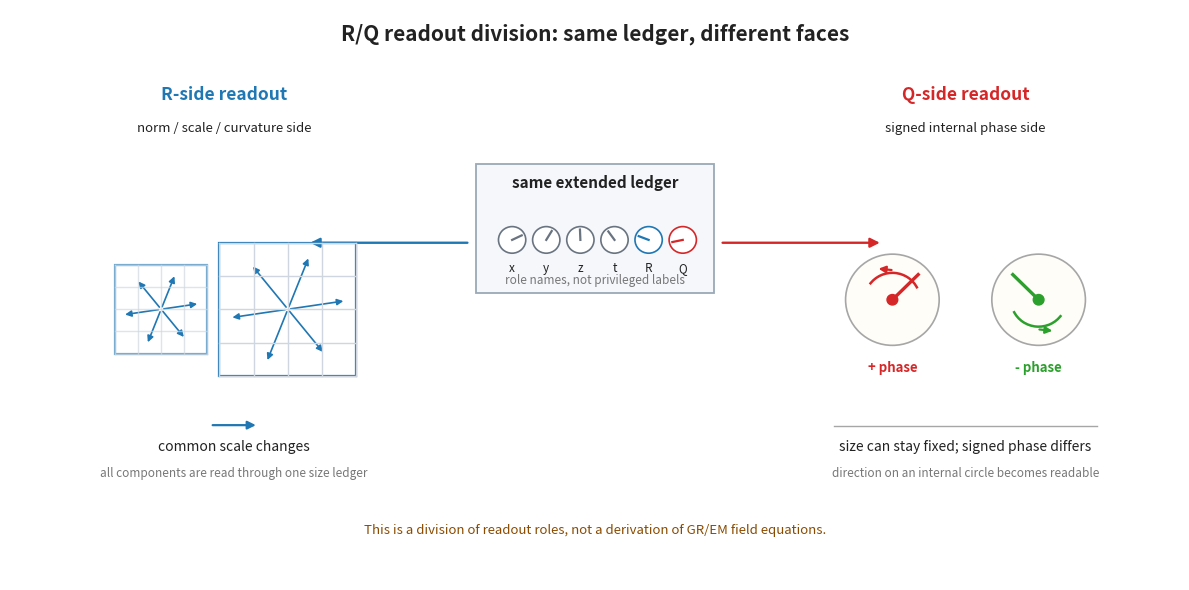

Write the Python code that produced this figure.
#!/usr/bin/env python3
# -*- coding: utf-8 -*-
"""
Chapter 10 figure:
  R-side readout changes common scale / norm.
  Q-side readout changes signed internal phase.
"""
import numpy as np
import os
os.environ.setdefault("MPLCONFIGDIR", "/tmp/matplotlib")
os.environ.setdefault("XDG_CACHE_HOME", "/tmp")
import matplotlib
matplotlib.use("Agg")
import matplotlib.pyplot as plt
from matplotlib.patches import Circle, Rectangle, FancyArrowPatch, Arc


C_TEXT = "#222222"
C_MUTED = "#777777"
C_LEDGER = "#f5f7fb"
C_R = "#1f77b4"
C_Q_POS = "#d62728"
C_Q_NEG = "#2ca02c"
C_GRID = "#cfd6df"
C_AXIS = "#555555"


def arrow(ax, start, end, color=C_AXIS, lw=1.4, ms=12, rad=0.0):
    arr = FancyArrowPatch(
        start, end, arrowstyle="-|>", mutation_scale=ms, lw=lw,
        color=color, connectionstyle=f"arc3,rad={rad}"
    )
    ax.add_patch(arr)
    return arr


def draw_small_dial(ax, center, angle, color, label):
    cx, cy = center
    r = 0.14
    ax.add_patch(Circle((cx, cy), r, fc="white", ec=color, lw=1.2))
    ax.plot([cx, cx + 0.78 * r * np.cos(angle)],
            [cy, cy + 0.78 * r * np.sin(angle)],
            color=color, lw=1.6)
    ax.text(cx, cy - 0.23, label, ha="center", va="top",
            fontsize=8.5, color=C_TEXT)


def draw_ledger(ax, x, y, w=2.45, h=1.35):
    ax.add_patch(Rectangle((x - w / 2, y - h / 2), w, h,
                           fc=C_LEDGER, ec="#9aa8b7", lw=1.3))
    ax.text(x, y + 0.48, "same extended ledger", ha="center",
            va="center", fontsize=11, color=C_TEXT, weight="bold")
    labs = ["x", "y", "z", "t", "R", "Q"]
    xs = [-0.85, -0.50, -0.15, 0.20, 0.55, 0.90]
    for i, (lab, dx) in enumerate(zip(labs, xs)):
        col = C_R if lab == "R" else C_Q_POS if lab == "Q" else "#6a7480"
        draw_small_dial(ax, (x + dx, y - 0.12), 0.45 + i * 0.58, col, lab)
    ax.text(x, y - 0.55, "role names, not privileged labels",
            ha="center", va="center", fontsize=8.5, color=C_MUTED)


def draw_grid(ax, center, scale, color=C_R, alpha=1.0):
    cx, cy = center
    span = 1.3 * scale
    step = span / 4
    for i in range(5):
        xx = cx - span / 2 + i * step
        yy = cy - span / 2 + i * step
        ax.plot([xx, xx], [cy - span / 2, cy + span / 2],
                color=C_GRID, lw=1.0, alpha=alpha)
        ax.plot([cx - span / 2, cx + span / 2], [yy, yy],
                color=C_GRID, lw=1.0, alpha=alpha)
    ax.add_patch(Rectangle((cx - span / 2, cy - span / 2), span, span,
                           fc="none", ec=color, lw=1.6, alpha=alpha))
    for ang in np.linspace(0.15, 2 * np.pi + 0.15, 6, endpoint=False):
        arrow(ax, (cx, cy),
              (cx + 0.43 * span * np.cos(ang), cy + 0.43 * span * np.sin(ang)),
              color=color, lw=1.2, ms=9)


def draw_phase_dial(ax, center, angle, color, direction_label, rad):
    cx, cy = center
    r = 0.48
    ax.add_patch(Circle((cx, cy), r, fc="#fffdf8", ec="#a6a6a6", lw=1.2))
    ax.add_patch(Circle((cx, cy), 0.055, fc=color, ec=color, lw=1.0))
    ax.plot([cx, cx + 0.78 * r * np.cos(angle)],
            [cy, cy + 0.78 * r * np.sin(angle)],
            color=color, lw=2.4)
    ax.add_patch(Arc((cx, cy), 1.18 * r, 1.18 * r,
                     theta1=25 if rad > 0 else 205,
                     theta2=145 if rad > 0 else 325,
                     color=color, lw=1.8))
    if rad > 0:
        arrow(ax, (cx + 0.02, cy + 0.31), (cx - 0.17, cy + 0.33),
              color=color, lw=1.6, ms=10)
    else:
        arrow(ax, (cx - 0.02, cy - 0.31), (cx + 0.17, cy - 0.33),
              color=color, lw=1.6, ms=10)
    ax.text(cx, cy - 0.72, direction_label, ha="center",
            va="center", fontsize=9.5, color=color, weight="bold")


fig, ax = plt.subplots(figsize=(12.0, 6.0))
ax.set_xlim(0, 12)
ax.set_ylim(0, 6)
ax.axis("off")

ax.text(6, 5.68, "R/Q readout division: same ledger, different faces",
        ha="center", fontsize=15, color=C_TEXT, weight="bold")

# Center ledger
draw_ledger(ax, 6.0, 3.70)
arrow(ax, (4.72, 3.55), (3.05, 3.55), color=C_R, lw=1.7, ms=14)
arrow(ax, (7.28, 3.55), (8.95, 3.55), color=C_Q_POS, lw=1.7, ms=14)

# R panel
ax.text(2.2, 5.05, "R-side readout", ha="center",
        fontsize=12.5, color=C_R, weight="bold")
ax.text(2.2, 4.72, "norm / scale / curvature side", ha="center",
        fontsize=9.5, color=C_TEXT)
draw_grid(ax, (1.55, 2.85), 0.72, color=C_R, alpha=0.65)
draw_grid(ax, (2.85, 2.85), 1.08, color=C_R, alpha=1.0)
arrow(ax, (2.05, 1.63), (2.55, 1.63), color=C_R, lw=1.6, ms=12)
ax.text(2.30, 1.36, "common scale changes", ha="center",
        fontsize=10, color=C_TEXT)
ax.text(2.30, 1.08, "all components are read through one size ledger",
        ha="center", fontsize=8.5, color=C_MUTED)

# Q panel
ax.text(9.8, 5.05, "Q-side readout", ha="center",
        fontsize=12.5, color=C_Q_POS, weight="bold")
ax.text(9.8, 4.72, "signed internal phase side", ha="center",
        fontsize=9.5, color=C_TEXT)
draw_phase_dial(ax, (9.05, 2.95), np.deg2rad(45), C_Q_POS, "+ phase", 1)
draw_phase_dial(ax, (10.55, 2.95), np.deg2rad(135), C_Q_NEG, "- phase", -1)
ax.plot([8.45, 11.15], [1.62, 1.62], color="#a6a6a6", lw=1.0)
ax.text(9.80, 1.36, "size can stay fixed; signed phase differs",
        ha="center", fontsize=10, color=C_TEXT)
ax.text(9.80, 1.08, "direction on an internal circle becomes readable",
        ha="center", fontsize=8.5, color=C_MUTED)

# Bottom note
ax.text(6, 0.48,
        "This is a division of readout roles, not a derivation of GR/EM field equations.",
        ha="center", fontsize=9.5, color="#8a4b00")

fig.tight_layout()
for ext in ("png", "svg"):
    fig.savefig(f"fig_text_ch10_rq_readout_division.{ext}",
                dpi=200, bbox_inches="tight")
print("done: fig_text_ch10_rq_readout_division (png+svg)")
